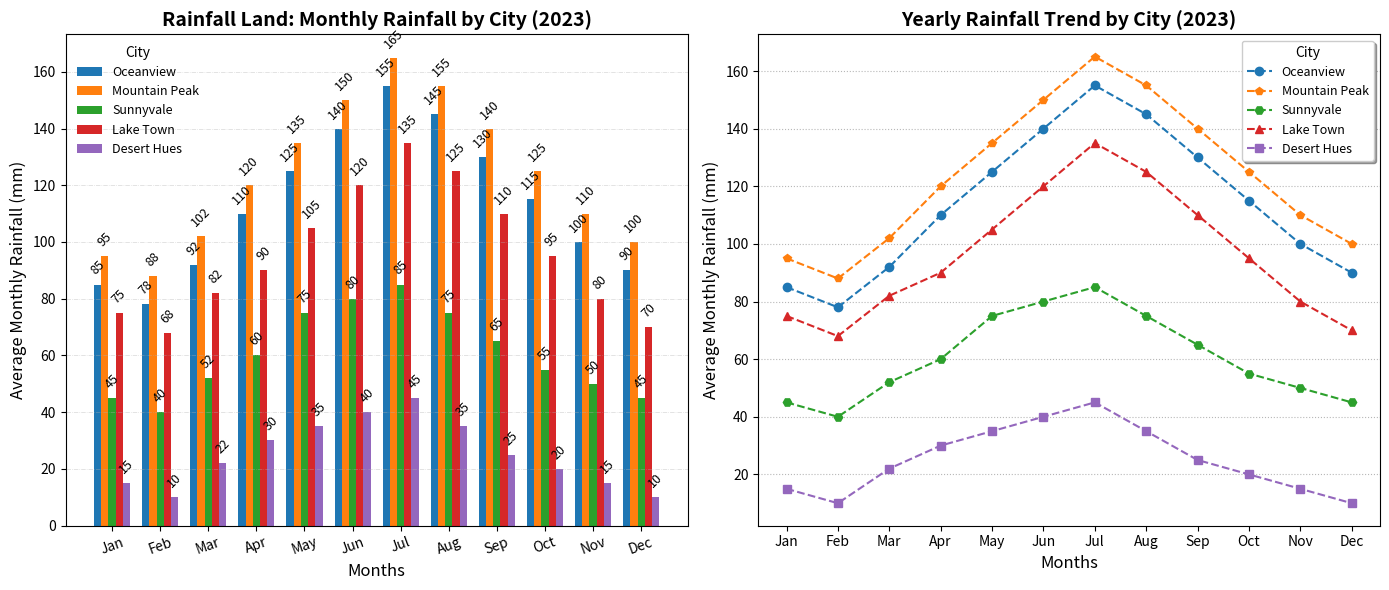

The script that saved this image:
import matplotlib.pyplot as plt
import numpy as np

cities = ['Oceanview', 'Mountain Peak', 'Sunnyvale', 'Lake Town', 'Desert Hues']

rainfall_data = np.array([
    [85, 78, 92, 110, 125, 140, 155, 145, 130, 115, 100, 90],
    [95, 88, 102, 120, 135, 150, 165, 155, 140, 125, 110, 100],
    [45, 40, 52, 60, 75, 80, 85, 75, 65, 55, 50, 45],
    [75, 68, 82, 90, 105, 120, 135, 125, 110, 95, 80, 70],
    [15, 10, 22, 30, 35, 40, 45, 35, 25, 20, 15, 10],
])

months = ['Jan', 'Feb', 'Mar', 'Apr', 'May', 'Jun', 'Jul', 'Aug', 'Sep', 'Oct', 'Nov', 'Dec']

fig, axs = plt.subplots(nrows=1, ncols=2, figsize=(14, 6))

# Bar chart setup
bar_width = 0.15
x = np.arange(len(months))

colors = ['#1f77b4', '#ff7f0e', '#2ca02c', '#d62728', '#9467bd']

for i, city in enumerate(cities):
    bars = axs[0].bar(x + i * bar_width, rainfall_data[i], bar_width, label=city, color=colors[i])
    for bar in bars:
        axs[0].annotate(f'{bar.get_height()}',
                        xy=(bar.get_x() + bar.get_width() / 2, bar.get_height()),
                        xytext=(0, 5), textcoords='offset points',
                        ha='center', va='bottom', fontsize=9, rotation=45)

axs[0].set_xlabel('Months', fontsize=12)
axs[0].set_ylabel('Average Monthly Rainfall (mm)', fontsize=12)
axs[0].set_title('Rainfall Land: Monthly Rainfall by City (2023)', fontsize=14, fontweight='bold')
axs[0].set_xticks(x + bar_width * (len(cities) / 2 - 0.5))
axs[0].set_xticklabels(months, fontsize=10, rotation=20)
axs[0].legend(title='City', fontsize=9, loc='upper left', frameon=False)
axs[0].yaxis.grid(True, linestyle='-.', linewidth=0.5, alpha=0.5)

marker_styles = ['o', 'p', 'H', '^', 's']

# Line chart setup
for i, city in enumerate(cities):
    axs[1].plot(months, rainfall_data[i], marker=marker_styles[i], linestyle='--', color=colors[i], label=city)

axs[1].set_xlabel('Months', fontsize=12)
axs[1].set_ylabel('Average Monthly Rainfall (mm)', fontsize=12)
axs[1].set_title('Yearly Rainfall Trend by City (2023)', fontsize=14, fontweight='bold')
axs[1].legend(title='City', fontsize=9, loc='upper right', frameon=True, shadow=True)
axs[1].yaxis.grid(True, linestyle=':', linewidth=0.8, alpha=0.9)

plt.tight_layout()
plt.show()
